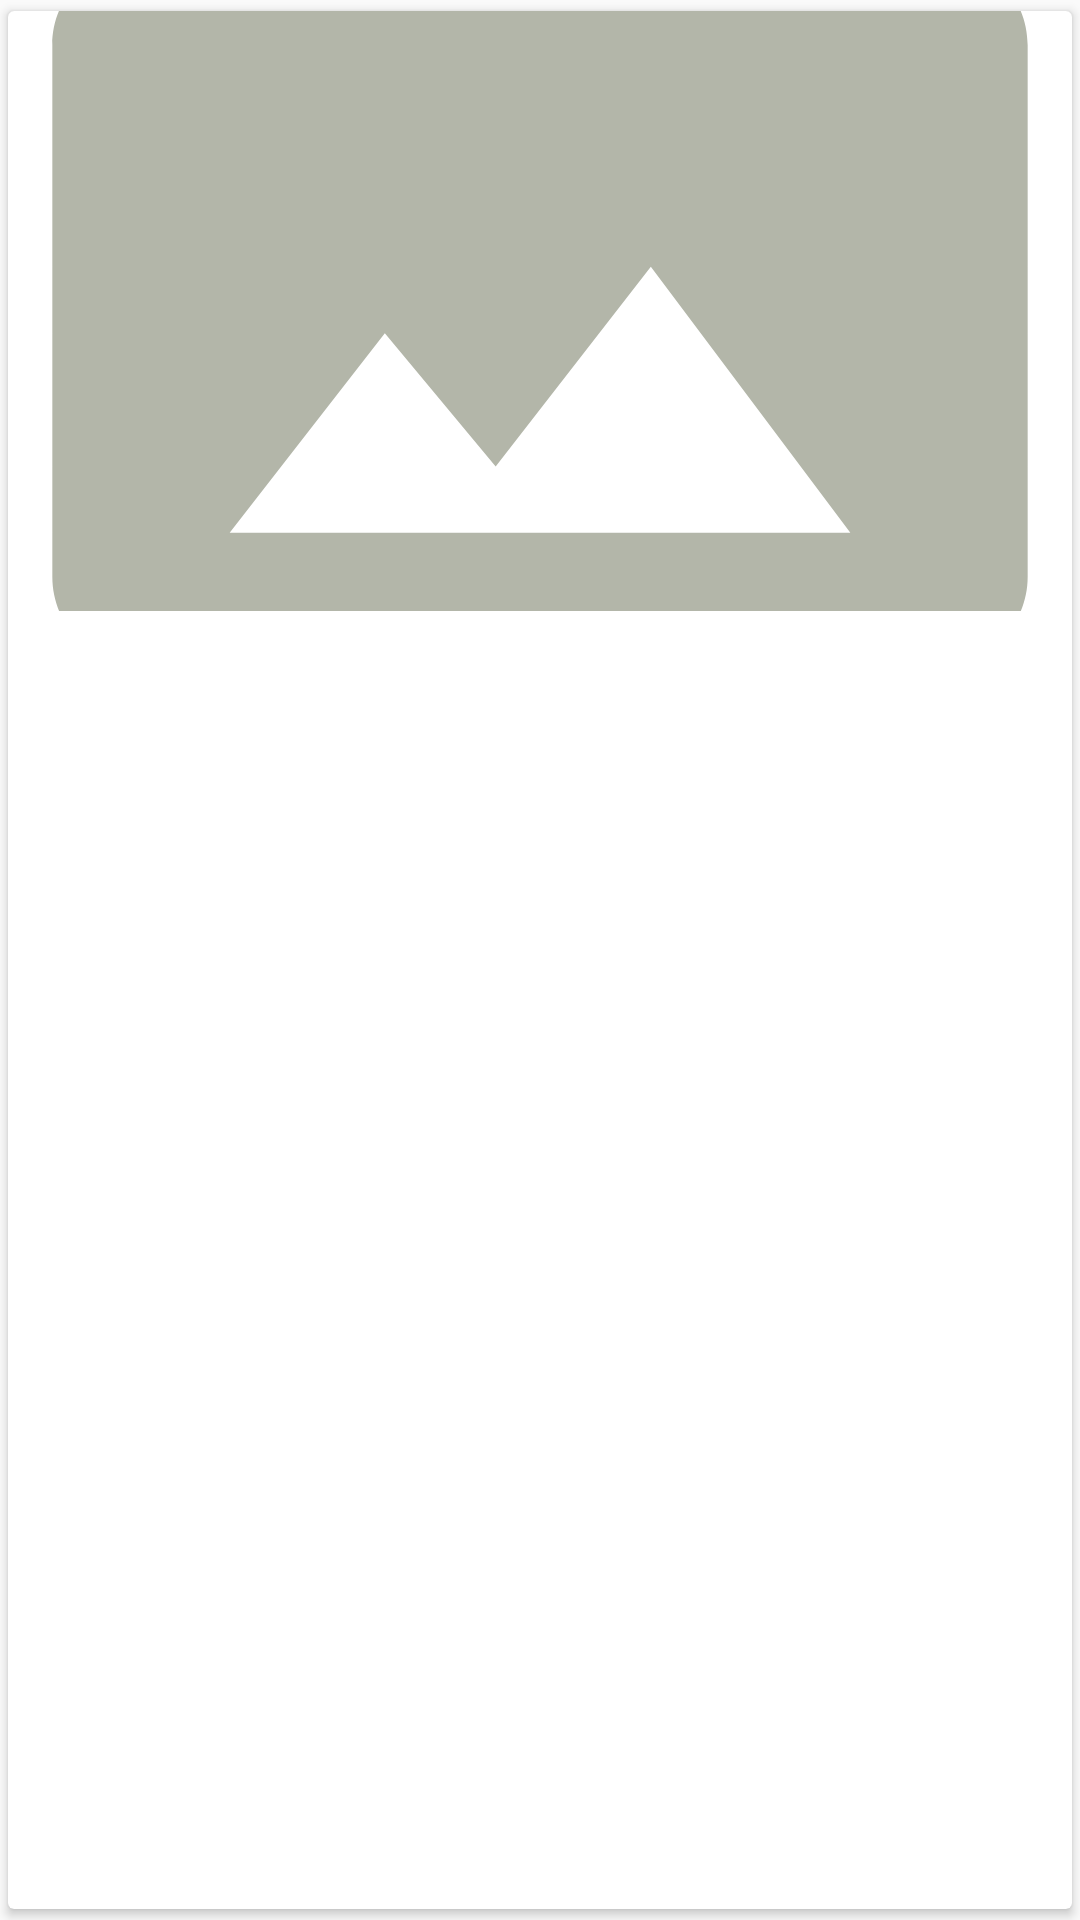

Here is an Android app screen rendered from its layout file. Give the layout XML and the strings, colors and styles it references.
<!-- AndroidManifest.xml: application theme AppTheme -->
<!-- res/layout/view_article_list_item.xml -->
<?xml version="1.0" encoding="utf-8"?>
<androidx.cardview.widget.CardView
        xmlns:android="http://schemas.android.com/apk/res/android"
        xmlns:card_view="http://schemas.android.com/apk/res-auto"
        xmlns:tools="http://schemas.android.com/tools"
        android:layout_width="match_parent"
        android:layout_height="wrap_content"
        android:layout_margin="8dp"
        card_view:cardUseCompatPadding="true">

    <LinearLayout
            style="@style/Widget.CardContent"
            android:layout_width="match_parent"
            android:layout_height="match_parent">

        <ImageView
                android:id="@+id/articleImage"
                android:layout_width="match_parent"
                android:layout_height="200dp"
                android:src="@drawable/ic_panorama_grey_24dp"
                android:adjustViewBounds="true"
                android:scaleType="centerCrop"
                android:layout_marginBottom="@dimen/text_margin"
                android:contentDescription="@string/article_image"/>

        <TextView
                android:id="@+id/articleTitle"
                android:textAppearance="@style/TextAppearance.AppCompat.Title"
                android:layout_width="wrap_content"
                android:layout_height="wrap_content"
                android:maxLines="1"
                android:layout_marginStart="@dimen/text_margin"
                android:layout_marginEnd="@dimen/text_margin"
                tools:text="This is a development title"/>

        <TextView
                android:id="@+id/articleDate"
                android:textAppearance="@style/TextAppearance.AppCompat.Small"
                android:layout_width="wrap_content"
                android:layout_height="wrap_content"
                android:layout_marginStart="@dimen/text_margin"
                android:layout_marginEnd="@dimen/text_margin"
                android:layout_marginBottom="@dimen/text_margin"
                tools:text="This is a development date"/>

        <TextView
                android:id="@+id/articleDescription"
                style="@android:style/TextAppearance.DeviceDefault.Medium"
                android:layout_width="200dp"
                android:layout_height="wrap_content"
                android:ellipsize="marquee"
                android:singleLine="true"
                android:layout_marginStart="@dimen/text_margin"
                android:layout_marginEnd="@dimen/text_margin"
                tools:text="This is a development description" />

    </LinearLayout>
</androidx.cardview.widget.CardView>
<!-- resources referenced by this layout -->
<resources>
  <!-- drawable ic_panorama_grey_24dp (drawable) -->
  <vector android:height="24dp" android:tint="#B3B6A9"
      android:viewportHeight="24.0" android:viewportWidth="24.0"
      android:width="24dp" xmlns:android="http://schemas.android.com/apk/res/android">
      <path android:fillColor="#FF000000" android:pathData="M23,18V6c0,-1.1 -0.9,-2 -2,-2H3c-1.1,0 -2,0.9 -2,2v12c0,1.1 0.9,2 2,2h18c1.1,0 2,-0.9 2,-2zM8.5,12.5l2.5,3.01L14.5,11l4.5,6H5l3.5,-4.5z"/>
  </vector>
  <string name="article_image">Article image</string>
  <style name="Widget.CardContent" parent="android:Widget">
          <item name="android:paddingBottom">24dp</item>
          <item name="android:orientation">vertical</item>
      </style>
  <style name="AppTheme" parent="Theme.AppCompat.Light.DarkActionBar">
          
          <item name="colorPrimary">@color/colorPrimary</item>
          <item name="colorPrimaryDark">@color/colorPrimaryDark</item>
          <item name="colorAccent">@color/colorAccent</item>
      </style>
  <!-- not gathered from this repository: default colours our renderer supplied (Android Studio template values) -->
  <color name="colorPrimary">#FF6200EE</color>
  <color name="colorPrimaryDark">#FF3700B3</color>
  <color name="colorAccent">#FF03DAC5</color>
</resources>
